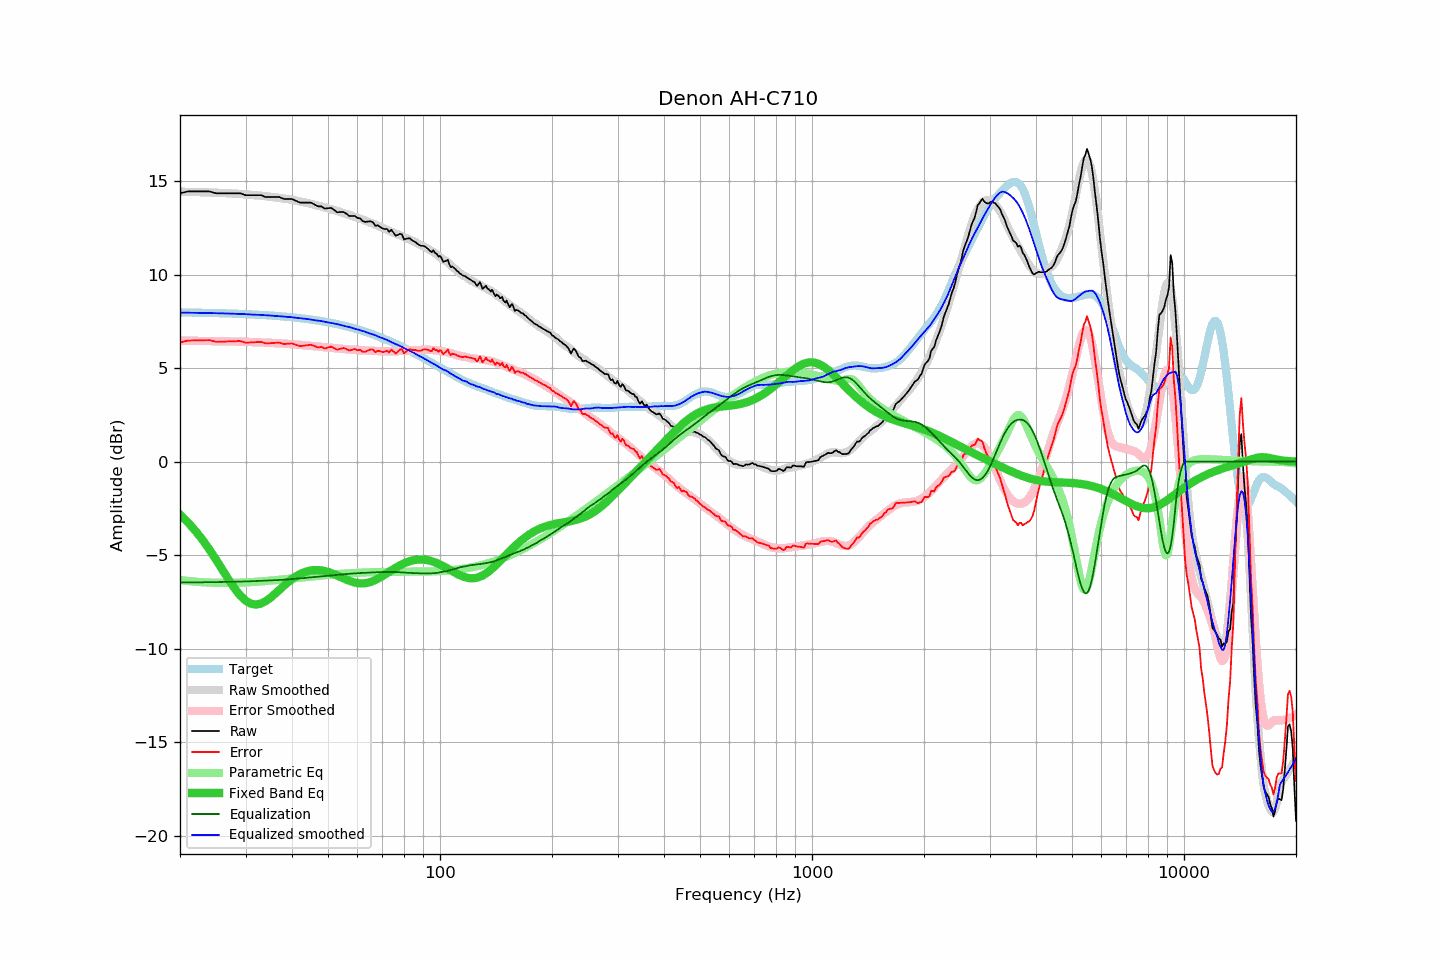

The table this chart was drawn from, first rows:
frequency, raw, error, smoothed, error_smoothed, equalization, parametric_eq, equalized_raw, equalized_smoothed, target
20, 14.35, 6.37, 14.44, 6.46, -6.46, -2.83, 7.89, 7.97, 7.98
21, 14.45, 6.48, 14.43, 6.46, -6.46, -3.24, 7.99, 7.97, 7.98
22, 14.45, 6.48, 14.42, 6.46, -6.46, -3.70, 7.99, 7.96, 7.97
23, 14.45, 6.49, 14.41, 6.45, -6.45, -4.19, 8.00, 7.95, 7.96
24, 14.45, 6.50, 14.40, 6.45, -6.45, -4.71, 8.00, 7.95, 7.95
25, 14.35, 6.41, 14.38, 6.44, -6.44, -5.24, 7.91, 7.94, 7.94
26, 14.35, 6.42, 14.37, 6.44, -6.44, -5.78, 7.91, 7.93, 7.93
27, 14.35, 6.43, 14.35, 6.43, -6.43, -6.30, 7.92, 7.92, 7.92
28, 14.35, 6.44, 14.33, 6.42, -6.42, -6.76, 7.93, 7.91, 7.91
29, 14.35, 6.45, 14.32, 6.42, -6.42, -7.15, 7.93, 7.90, 7.90
30, 14.25, 6.36, 14.29, 6.41, -6.41, -7.43, 7.84, 7.89, 7.89
31, 14.25, 6.37, 14.27, 6.40, -6.40, -7.60, 7.85, 7.87, 7.88
32, 14.25, 6.39, 14.25, 6.39, -6.39, -7.65, 7.86, 7.86, 7.86
33, 14.25, 6.40, 14.22, 6.38, -6.38, -7.59, 7.88, 7.85, 7.85
34, 14.15, 6.32, 14.19, 6.36, -6.36, -7.46, 7.79, 7.83, 7.83
35, 14.15, 6.33, 14.17, 6.35, -6.35, -7.28, 7.80, 7.81, 7.82
36, 14.15, 6.35, 14.13, 6.34, -6.34, -7.07, 7.81, 7.79, 7.80
37, 14.15, 6.37, 14.10, 6.33, -6.33, -6.86, 7.82, 7.78, 7.78
38, 14.05, 6.29, 14.07, 6.31, -6.31, -6.65, 7.74, 7.76, 7.76
39, 14.05, 6.31, 14.04, 6.30, -6.30, -6.46, 7.75, 7.74, 7.74
40, 14.04, 6.32, 14.00, 6.28, -6.28, -6.28, 7.76, 7.72, 7.72
41, 13.95, 6.25, 13.96, 6.26, -6.26, -6.14, 7.69, 7.69, 7.70
42, 13.85, 6.18, 13.92, 6.24, -6.24, -6.02, 7.61, 7.67, 7.68
43, 13.85, 6.20, 13.88, 6.23, -6.23, -5.93, 7.63, 7.65, 7.65
44, 13.85, 6.22, 13.83, 6.21, -6.21, -5.86, 7.64, 7.63, 7.63
45, 13.85, 6.25, 13.78, 6.19, -6.19, -5.82, 7.66, 7.59, 7.60
46, 13.75, 6.18, 13.73, 6.17, -6.17, -5.80, 7.58, 7.57, 7.57
47, 13.65, 6.11, 13.69, 6.15, -6.15, -5.80, 7.50, 7.54, 7.54
48, 13.65, 6.14, 13.65, 6.13, -6.13, -5.82, 7.52, 7.51, 7.51
49, 13.53, 6.05, 13.59, 6.11, -6.11, -5.85, 7.42, 7.48, 7.48
50, 13.55, 6.10, 13.55, 6.10, -6.10, -5.90, 7.45, 7.45, 7.45
51, 13.57, 6.15, 13.50, 6.08, -6.08, -5.96, 7.49, 7.42, 7.42
52, 13.45, 6.07, 13.46, 6.07, -6.07, -6.02, 7.38, 7.39, 7.39
53, 13.33, 5.98, 13.40, 6.05, -6.05, -6.10, 7.28, 7.35, 7.35
54, 13.35, 6.04, 13.35, 6.04, -6.04, -6.17, 7.31, 7.31, 7.31
55, 13.35, 6.07, 13.29, 6.02, -6.02, -6.24, 7.33, 7.27, 7.28
56, 13.26, 6.02, 13.24, 6.01, -6.01, -6.31, 7.25, 7.23, 7.24
57, 13.14, 5.94, 13.20, 6.00, -6.00, -6.37, 7.14, 7.20, 7.20
58, 13.14, 5.98, 13.14, 5.99, -5.99, -6.42, 7.15, 7.16, 7.16
59, 13.14, 6.02, 13.09, 5.98, -5.98, -6.46, 7.16, 7.11, 7.12
60, 13.03, 5.95, 13.04, 5.97, -5.97, -6.49, 7.06, 7.07, 7.08
61, 13.01, 5.98, 12.99, 5.96, -5.96, -6.51, 7.05, 7.03, 7.03
62, 12.86, 5.87, 12.94, 5.95, -5.95, -6.51, 6.91, 6.99, 6.99
63, 12.82, 5.88, 12.89, 5.94, -5.94, -6.50, 6.88, 6.94, 6.94
64, 12.84, 5.94, 12.82, 5.94, -5.94, -6.47, 6.90, 6.89, 6.90
65, 12.85, 6.00, 12.77, 5.93, -5.93, -6.44, 6.92, 6.84, 6.85
66, 12.80, 6.00, 12.73, 5.92, -5.92, -6.39, 6.88, 6.81, 6.81
67, 12.61, 5.85, 12.68, 5.92, -5.92, -6.33, 6.69, 6.76, 6.76
68, 12.64, 5.93, 12.61, 5.91, -5.91, -6.27, 6.73, 6.70, 6.71
69, 12.56, 5.90, 12.55, 5.91, -5.91, -6.20, 6.65, 6.64, 6.66
70, 12.47, 5.86, 12.51, 5.91, -5.91, -6.12, 6.57, 6.61, 6.61
71, 12.44, 5.88, 12.46, 5.90, -5.90, -6.05, 6.54, 6.56, 6.56
72, 12.44, 5.93, 12.41, 5.90, -5.90, -5.97, 6.54, 6.51, 6.51
73, 12.29, 5.83, 12.35, 5.90, -5.90, -5.89, 6.39, 6.45, 6.46
74, 12.40, 6.00, 12.29, 5.90, -5.90, -5.82, 6.50, 6.39, 6.40
75, 12.24, 5.89, 12.24, 5.90, -5.90, -5.74, 6.34, 6.34, 6.35
76, 12.08, 5.78, 12.19, 5.90, -5.90, -5.67, 6.18, 6.29, 6.30
77, 12.12, 5.87, 12.15, 5.91, -5.91, -5.61, 6.21, 6.24, 6.25
78, 12.18, 5.99, 12.11, 5.92, -5.92, -5.55, 6.26, 6.19, 6.19
79, 12.16, 6.02, 12.06, 5.92, -5.92, -5.49, 6.24, 6.14, 6.14
... 553 more rows
